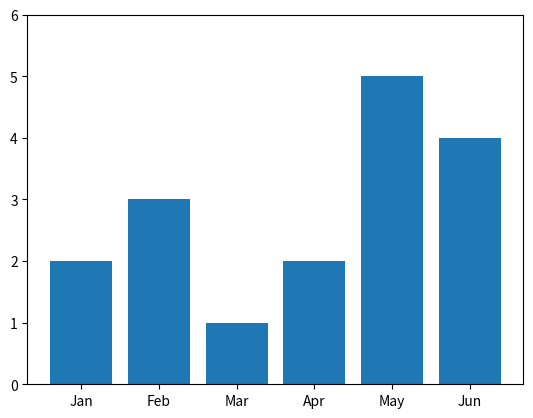

The matplotlib source for this figure:
import numpy as np
import matplotlib.pyplot as plt
from matplotlib.animation import FuncAnimation

# Monthly precipitation data
months = ['Jan', 'Feb', 'Mar', 'Apr', 'May', 'Jun']
precipitation_data = [2, 3, 1, 2, 5, 4]

# Create a figure and axis
fig, ax = plt.subplots()
bars = ax.bar(months, precipitation_data)

# Set the axis limits
ax.set_ylim(0, max(precipitation_data) + 1)

# Animation update function
def update(frame):
    # Update the bar heights
    for i, bar in enumerate(bars):
        bar.set_height(precipitation_data[i] * (frame + 1))
    return bars

# Create the animation
animation = FuncAnimation(fig, update, frames=5, interval=200, blit=True)

# Display the animation
plt.show()
